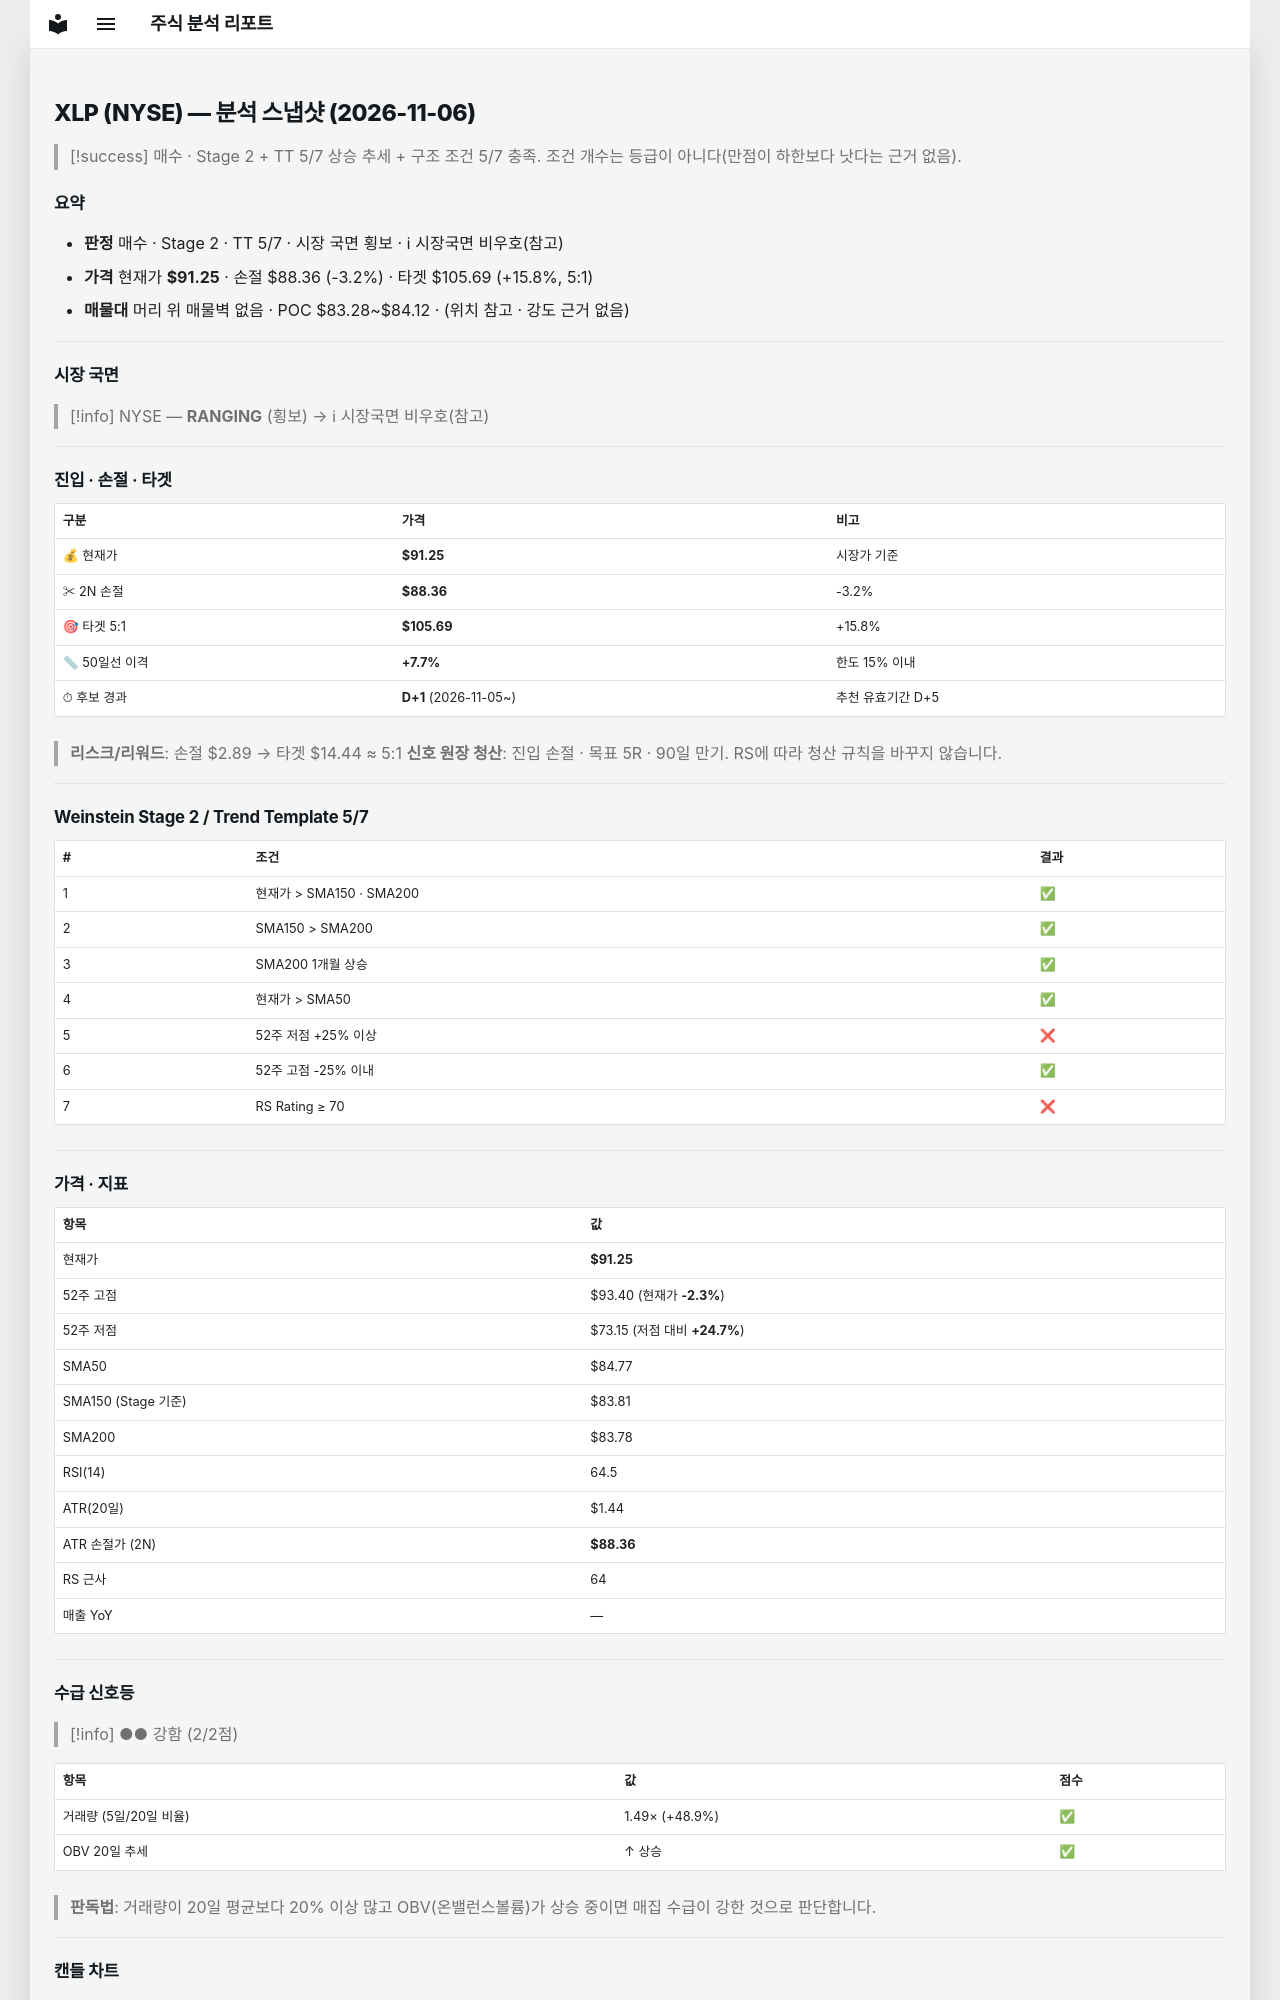

repository: soloandco/stock-reports · page: snapshots/XLP-2026-11-06/index.html · generator: mkdocs

---
type: analysis-snapshot
title: XLP 분석 스냅샷
ticker: XLP
market: NYSE
created: 2026-11-06
updated: 2026-11-06
bar-date: 2026-11-05
verdict: 매수관찰
sma50-gap-pct: 7.7
candidate-days: 1
candidate-since: 2026-11-05
weekly-position: 신고가영역
stage: 2
trend-template-score: 5
tt-max: 7
ma-set: sma-50-150-200
price: 91.25
stop-price: 88.36143508261296
market-regime: RANGING
supply-demand-score: 2/2
supply-demand-label: 강함
status: tracking
tags:
  - stock-agent
  - watchlist
  - XLP
  - analysis
related:
  - "[[analysis-template]]"
---

# XLP (NYSE) — 분석 스냅샷 (2026-11-06)

> [!success] 매수 · Stage 2 + TT 5/7
> 상승 추세 + 구조 조건 5/7 충족. 조건 개수는 등급이 아니다(만점이 하한보다 낫다는 근거 없음).

## 요약

- **판정** 매수 · Stage 2 · TT 5/7 · 시장 국면 횡보 · ℹ 시장국면 비우호(참고)
- **가격** 현재가 **$91.25** · 손절 $88.36 (-3.2%) · 타겟 $105.69 (+15.8%, 5:1)
- **매물대** 머리 위 매물벽 없음 · POC $83.28~$84.12 · (위치 참고 · 강도 근거 없음)

---

## 시장 국면

> [!info] NYSE — **RANGING** (횡보) → ℹ 시장국면 비우호(참고)

---

## 진입 · 손절 · 타겟

| 구분 | 가격 | 비고 |
|------|------|------|
| 💰 현재가 | **$91.25** | 시장가 기준 |
| ✂ 2N 손절 | **$88.36** | -3.2% |
| 🎯 타겟 5:1 | **$105.69** | +15.8% |
| 📏 50일선 이격 | **+7.7%** | 한도 15% 이내 |
| ⏱ 후보 경과 | **D+1** (2026-11-05~) | 추천 유효기간 D+5 |

> **리스크/리워드**: 손절 $2.89 → 타겟 $14.44 ≈ 5:1
> **신호 원장 청산**: 진입 손절 · 목표 5R · 90일 만기. RS에 따라 청산 규칙을 바꾸지 않습니다.

---

## Weinstein Stage 2 / Trend Template 5/7

| # | 조건 | 결과 |
|---|------|------|
| 1 | 현재가 > SMA150 · SMA200 | ✅ |
| 2 | SMA150 > SMA200 | ✅ |
| 3 | SMA200 1개월 상승 | ✅ |
| 4 | 현재가 > SMA50 | ✅ |
| 5 | 52주 저점 +25% 이상 | ❌ |
| 6 | 52주 고점 -25% 이내 | ✅ |
| 7 | RS Rating ≥ 70 | ❌ |

---

## 가격 · 지표

| 항목 | 값 |
|------|---|
| 현재가 | **$91.25** |
| 52주 고점 | $93.40 (현재가 **-2.3%**) |
| 52주 저점 | $73.15 (저점 대비 **+24.7%**) |
| SMA50 | $84.77 |
| SMA150 (Stage 기준) | $83.81 |
| SMA200 | $83.78 |
| RSI(14) | 64.5 |
| ATR(20일) | $1.44 |
| ATR 손절가 (2N) | **$88.36** |
| RS 근사 | 64 |
| 매출 YoY | — |

---
## 수급 신호등

> [!info] ●● 강함 (2/2점)

| 항목 | 값 | 점수 |
|------|------|------|
| 거래량 (5일/20일 비율) | 1.49× (+48.9%) | ✅ |
| OBV 20일 추세 | ↑ 상승 | ✅ |

> **판독법**: 거래량이 20일 평균보다 20% 이상 많고 OBV(온밸런스볼륨)가 상승 중이면 매집 수급이 강한 것으로 판단합니다.

---
